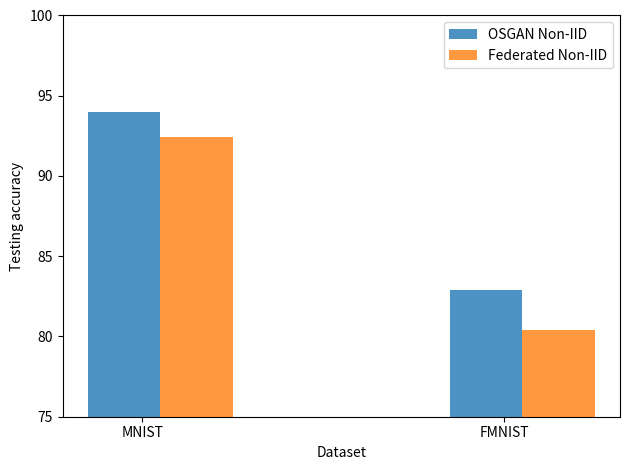

Write the Python code that produced this figure.
import numpy as np
import matplotlib.pyplot as plt

# data to plot
n_groups = 2

# gender
# means_local = [96.07843160629272, 96.07843160629272, 96.07843160629272, 96.07843160629272, 100.0, 92.15686321258545, 92.15686321258545, 94.11764740943909, 92.15686321258545, 96.07843160629272]
# means_global = [98.03921580314636, 94.11764740943909, 90.19607901573181, 100.0, 98.03921580314636, 92.15686321258545, 94.11764740943909, 94.11764740943909, 96.07843160629272, 96.07843160629272]

#MNIST
means_local = [93.97000074386597, 82.9200029373169]
means_global = [92.4,80.37999868392944]

# create plot
fig, ax = plt.subplots()
index = np.arange(n_groups)
bar_width = 0.2
opacity = 0.8

rects1 = plt.bar(index, means_local, bar_width,
alpha=opacity,
label='OSGAN Non-IID')

rects2 = plt.bar(index + bar_width, means_global, bar_width,
alpha=opacity,
label='Federated Non-IID')

plt.xlabel('Dataset')
plt.ylabel('Testing accuracy')
plt.xticks(index + bar_width/4, ('MNIST', 'FMNIST'))
plt.ylim(75,100)
plt.legend(loc='upper right')

plt.tight_layout()

plt.savefig('Non-IID-bar.eps')
plt.savefig('Non-IID-bar.png')

plt.show()